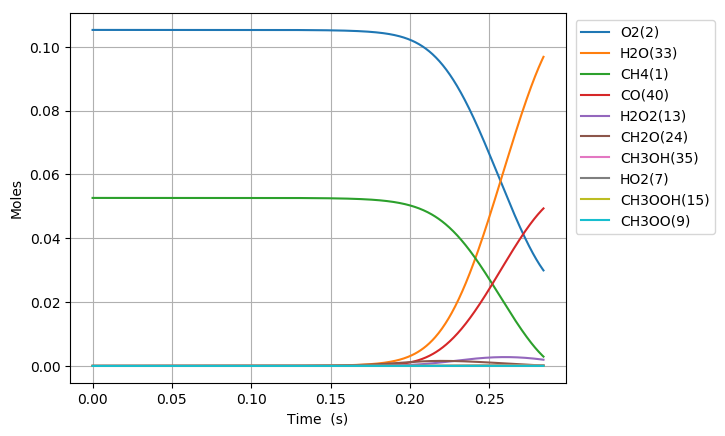

Source data for this figure (header and first rows):
Time (s), Volume (m^3), N2, Ar, He, Ne, CH4(1), O2(2), CH3(3), HO2(7), CH3OO(9), CH3O2(17), OH(11), CH2O(24), H2O(33), H2O2(13), CH3OOH(15), CH3O(19), H(4), C2H6O2(21), HCO(39), CO(40), CHO3(66), acetyl(76)
0.0, 0.003496, 0.8421, 0.0, 0.0, 0.0, 0.05263, 0.1053, 0.0, 0.0, 0.0, 0.0, 0.0, 0.0, 0.0, 0.0, 0.0, 0.0, 0.0, 0.0, 0.0, 0.0, 0.0, 0.0
1e-15, 0.003496, 0.8421, 0.0, 0.0, 0.0, 0.05263, 0.1053, 1.4279204022266719e-22, 1.4279100664310152e-22, 7.4091017017802509e-30, 5.853803377393851e-43, 9.5677260410987479e-44, 9.5674627315020841e-44, 7.8307164718245732e-52, 7.557666205320609e-36, 1.8794459882856538e-43, 1.375077601116132e-54, 1.0409886522239937e-27, -3.6613818215852834e-57, 2.1102378722747769e-59, 1.1918692701624417e-65, 4.4472948037389774e-66, -9.4221082135997836e-96
3.0000000000000002e-15, 0.003496, 0.8421, 0.0, 0.0, 0.0, 0.05263, 0.1053, 4.6917382210174111e-22, 4.691704504045671e-22, 4.8688381484030277e-29, 5.2843452322722243e-42, 1.1370548709822083e-42, 1.1370300488052189e-42, 1.1543586338737678e-50, 4.9664663635227491e-35, 1.7720579572271985e-42, 1.6893875408574799e-53, 3.4203854559551796e-27, 2.1654457476154426e-55, 3.1108036221895387e-58, 2.0975261639633353e-64, 7.8266278320246911e-65, 4.5335099167990967e-94
7e-15, 0.003496, 0.8421, 0.0, 0.0, 0.0, 0.05263, 0.1053, 1.040341796706659e-21, 1.0403344770213944e-21, 2.6461072905471351e-28, 6.2027057874693896e-41, 4.16882666450241e-41, 4.1687866918564248e-41, 1.3763359932146186e-48, 2.6991665020076923e-34, 2.8621326824266271e-41, 8.5451394746569705e-52, 7.5842954535395653e-27, 4.1780088264062589e-54, 3.7090364930414442e-56, 8.4004791574763492e-62, 3.1345221887933814e-62, 2.0864687591812789e-90
1.5e-14, 0.003496, 0.8421, 0.0, 0.0, 0.0, 0.05263, 0.1053, 2.1826772717348302e-21, 2.1826625303681202e-21, 1.1706375722562735e-27, 3.9994444840329523e-40, 5.6462727889869293e-40, 5.6462358690487362e-40, 3.8345924079837794e-47, 1.1941112605566641e-33, 2.6618359842544323e-40, 1.6434553237704297e-50, 1.5912001894534421e-26, 7.4920028273320065e-53, 1.0333698312816927e-54, 4.7532101462864449e-60, 1.773594349035637e-60, 4.615755974722832e-88
3.1e-14, 0.003496, 0.8421, 0.0, 0.0, 0.0, 0.05263, 0.1053, 4.4673463250661328e-21, 4.467318637513841e-21, 4.8794182342771523e-27, 2.0957742189802278e-39, 6.0451913732029603e-39, 6.045160719031941e-39, 8.2997694625799309e-46, 4.9772630305453152e-33, 2.2465842116555652e-39, 2.7942492733257569e-49, 3.2566960572230562e-26, 1.2819364078726559e-51, 2.2366626320311651e-53, 2.0687711239356618e-58, 7.7193317995889085e-59, 8.2323704956151295e-86
6.300000000000001e-14, 0.003496, 0.8421, 0.0, 0.0, 0.0, 0.05263, 0.1053, 9.0366768448415058e-21, 9.0366308536142598e-21, 1.9883874527827851e-26, 9.7244098448932177e-39, 5.6904878617828463e-38, 5.690463666858496e-38, 1.5733613389213982e-44, 2.0282616770650806e-32, 1.8387048301006044e-38, 4.5842842067019206e-48, 6.5875061209659702e-26, 2.1181123042384813e-50, 4.2399207660591059e-52, 7.8699847995541459e-57, 2.9365751579929483e-57, 1.2680803674094343e-83
1.2700000000000001e-13, 0.003496, 0.8421, 0.0, 0.0, 0.0, 0.05263, 0.1053, 1.8175307536946795e-20, 1.8175255293050217e-20, 8.0240263529620997e-26, 4.2039126625758118e-38, 4.9664273326012294e-37, 4.9664092579378282e-37, 2.7587941875170321e-43, 8.1849525075537859e-32, 1.4865492860050853e-37, 7.4191753429165117e-47, 1.3248399640626815e-25, 3.4420141327116288e-49, 7.4342595722670973e-51, 2.7659921263151105e-55, 1.032091246426336e-55, 1.7936945759354216e-81
2.55e-13, 0.003496, 0.8421, 0.0, 0.0, 0.0, 0.05263, 0.1053, 3.6452447532203231e-20, 3.6452504200856277e-20, 3.2234211949086606e-25, 1.7493787595453182e-37, 4.1564118759185859e-36, 4.1563997540161833e-36, 4.6302091711724426e-42, 3.2880814517727979e-31, 1.195282215167007e-36, 1.1935682171473357e-45, 2.6567280883392061e-25, 5.5493088997040428e-48, 1.2476624208552747e-49, 9.2965521936152608e-54, 3.4688771790861697e-54, 2.4187111191513752e-79
5.11e-13, 0.003496, 0.8421, 0.0, 0.0, 0.0, 0.05263, 0.1053, 7.3006241973521072e-20, 7.3007002132154207e-20, 1.2920955217254243e-24, 7.1381638301037244e-37, 3.4023012769924067e-35, 3.4022954326004996e-35, 7.5916415251665783e-41, 1.318024600894056e-30, 9.5860096267164871e-36, 1.9148011477313966e-44, 5.3193425258427274e-25, 8.9123291144542815e-47, 2.0454468047917592e-48, 3.0504696826654178e-52, 1.1382389342252493e-52, 3.1787247026114573e-77
1e-12, 0.003496, 0.8421, 0.0, 0.0, 0.0, 0.05263, 0.1053, 1.4282784598775151e-19, 1.4283180526280345e-19, 4.9993770040723868e-24, 2.7863855417910338e-36, 2.6450795409880756e-34, 2.6450809797819829e-34, 1.1779244247861316e-39, 5.0997803924474089e-30, 7.3762973223349617e-35, 2.9384660526620741e-43, 1.0400917528494845e-24, 1.3684376685668856e-45, 3.1730883004309079e-47, 9.4543895095421312e-51, 3.5277649435188905e-51, 3.9373247957069584e-75
1.023e-12, 0.003496, 0.8421, 0.0, 0.0, 0.0, 0.05263, 0.1053, 1.4611188871234723e-19, 1.4611599845708757e-19, 5.1737481167390132e-24, 2.8838683447602674e-36, 2.7534875911018654e-34, 2.7534891250580656e-34, 1.2297571123511474e-39, 5.2776543867331493e-30, 7.6781521613375309e-35, 3.0676698902314921e-43, 1.0639928213691162e-24, 1.4286099194476912e-45, 3.3127130514715825e-47, 9.8847266842851544e-51, 3.688338857940601e-51, 4.1210208358289613e-75
2.047e-12, 0.003496, 0.8421, 0.0, 0.0, 0.0, 0.05263, 0.1053, 2.9231541403850318e-19, 2.9233399295306441e-19, 2.0705212726428255e-23, 1.1592913772534312e-35, 2.2155587761772587e-33, 2.2155699557691494e-33, 1.9798222000520445e-38, 2.1121701554676864e-29, 6.1461109225693029e-34, 4.9112906082208805e-42, 2.1262559240450393e-24, 2.2877809676569354e-44, 5.3310732038059701e-46, 3.1821190770845479e-49, 1.1873572967408133e-49, 5.3025417473925785e-73
4.095e-12, 0.003496, 0.8421, 0.0, 0.0, 0.0, 0.05263, 0.1053, 5.8469139547439439e-19, 5.8476998930362907e-19, 8.2837390054120963e-23, 4.6484864295488571e-35, 1.7774983561511537e-32, 1.777523229243243e-32, 3.177403589445841e-37, 8.4508947061973561e-29, 4.9181068481562967e-33, 7.8599711582277169e-41, 4.2433918193040137e-24, 3.6617248042860152e-43, 8.5488755711208791e-45, 1.0206842601761945e-47, 3.8085013616637771e-48, 6.7888225870864566e-71
8.191e-12, 0.003496, 0.8421, 0.0, 0.0, 0.0, 0.05263, 0.1053, 1.1693191085910935e-18, 1.1696420112340008e-18, 3.3135162649548275e-22, 1.8614895653402706e-34, 1.4238824213154801e-31, 1.4239278047246343e-31, 5.091129542633324e-36, 3.3808004900849461e-28, 3.9346286997414711e-32, 1.2575866953322789e-39, 8.4483075709302362e-24, 5.85873046052107e-42, 1.3675648055403455e-43, 3.2658396611159557e-46, 1.2185769389259148e-46, 8.6493695616491283e-69
1e-11, 0.003496, 0.8421, 0.0, 0.0, 0.0, 0.05263, 0.1053, 1.4274104644262875e-18, 1.4279509936458848e-18, 5.5081018092677366e-22, 3.0952996043464901e-34, 3.6260461204650546e-31, 3.6262516673508259e-31, 2.1964259982619801e-35, 5.6206938161010591e-28, 1.0015598011519903e-31, 5.4220366955016096e-39, 1.0279837554274751e-23, 2.5257599066490559e-41, 5.8843923460202224e-43, 2.5561887363902363e-45, 9.5376795323091833e-46, 2.4835047170075853e-67
1.6383e-11, 0.003496, 0.8421, 0.0, 0.0, 0.0, 0.05263, 0.1053, 2.3380777525943597e-18, 2.3393861703927352e-18, 1.3251628359488461e-21, 7.4487597917299595e-34, 1.1396311953340523e-30, 1.1397082632051196e-30, 8.15005737462647e-35, 1.3524087458976041e-27, 3.1472108302886244e-31, 2.0116168453976359e-38, 1.6742333896833087e-23, 9.370590106312025e-41, 2.1821877249769819e-42, 1.0423279531685183e-44, 3.8891373204816291e-45, 1.0941283240799374e-66
3.2767e-11, 0.003496, 0.8421, 0.0, 0.0, 0.0, 0.05263, 0.1053, 4.6736096444895995e-18, 4.6788749373026284e-18, 5.298183388911717e-21, 2.9789508148056269e-33, 9.1154828095166265e-30, 9.1167510273905866e-30, 1.3038415871804552e-33, 5.4098124948809333e-27, 2.5166935961410714e-30, 3.2165234873675939e-37, 3.2879765377147141e-23, 1.4979517209777875e-39, 3.4686861240945858e-41, 3.314063682609728e-43, 1.2364920694844521e-43, 1.3664228837694511e-64
6.5535e-11, 0.003496, 0.8421, 0.0, 0.0, 0.0, 0.05263, 0.1053, 9.3367456821532685e-18, 9.3578541700339031e-18, 2.1171978688841167e-20, 1.1905800734650769e-32, 7.2858967236125153e-29, 7.2879523567909604e-29, 2.0843893542781965e-32, 2.1639608313876788e-26, 2.0115219471271711e-29, 5.1395293881269707e-36, 6.3447601860053057e-23, 2.3922247974273074e-38, 5.4750645910582553e-40, 1.0464367844496931e-41, 3.9039717410840258e-42, 1.6656483522909663e-62
9.999999999999999e-11, 0.003496, 0.8421, 0.0, 0.0, 0.0, 0.05263, 0.1053, 1.4224759143796643e-17, 1.4279153136279952e-17, 5.4486472547332733e-20, 3.0641545089564414e-32, 3.4044342151861484e-28, 3.4062697672988889e-28, 1.8492288238489256e-31, 5.5780429134101414e-26, 9.400832496861415e-29, 4.5565039980791867e-35, 9.2368843634067535e-23, 2.1186803590139107e-37, 4.7438785885260791e-39, 1.764505933995294e-40, 6.5818080431912973e-41, 1.0284030688264282e-60
1.31071e-10, 0.003496, 0.8421, 0.0, 0.0, 0.0, 0.05263, 0.1053, 1.8631417094376111e-17, 1.8715818744294785e-17, 8.4520264471812397e-20, 4.7532254877799496e-32, 5.816770376222342e-28, 5.8200754011871408e-28, 3.3284391132187853e-31, 8.6559174055186563e-26, 1.6062468013785621e-28, 8.2009579067537599e-35, 1.1844201650975023e-22, 3.8130553993979198e-37, 8.5270057735896724e-39, 3.2609104064225145e-40, 1.2163509105523363e-40, 1.9405161734823295e-60
2.62143e-10, 0.003496, 0.8421, 0.0, 0.0, 0.0, 0.05263, 0.1053, 3.7095233718048572e-17, 3.7431767837646933e-17, 3.3674316361650069e-19, 1.893832486095314e-31, 4.6337710677279511e-27, 4.6390554568229145e-27, 5.303769569399194e-30, 3.4623833735323762e-25, 1.2802514262001284e-27, 1.3050449718597368e-33, 2.0835617539267635e-22, 6.0547051891224915e-36, 1.2948139148810314e-37, 9.9115849102937859e-39, 3.6958622129221877e-39, 2.0854175003971117e-58
5.24287e-10, 0.003496, 0.8421, 0.0, 0.0, 0.0, 0.05263, 0.1053, 7.3527677210693147e-17, 7.486372098417089e-17, 1.3363792119481213e-18, 7.5158843343848439e-31, 3.6756744248341327e-26, 3.6840745108623764e-26, 8.4166121818085108e-29, 1.3849575300626457e-24, 1.0166812028668176e-26, 2.0655899758299806e-32, 3.327053125240036e-22, 9.541932933546844e-35, 1.8779432536676048e-36, 2.8795947022728561e-37, 1.0730232784012161e-37, 1.9633873638737226e-56
9.999999999999999e-10, 0.003496, 0.8421, 0.0, 0.0, 0.0, 0.05263, 0.1053, 1.3789326019302639e-16, 1.4279163118439377e-16, 4.898833125601967e-18, 2.7551593829458696e-30, 2.657540053978695e-25, 2.6696256128629805e-25, 1.2099144033460828e-27, 5.1548945454676509e-24, 7.3671835003451957e-26, 2.9541797962855088e-31, 4.5209019986158261e-22, 1.3470016231564864e-33, 2.3057023380181382e-35, 7.0640736148376208e-36, 2.6287233280703233e-36, 1.369710763637916e-54
1.0485750000000002e-09, 0.003496, 0.8421, 0.0, 0.0, 0.0, 0.05263, 0.1053, 1.444656225067888e-16, 1.4972774232278152e-16, 5.2625948871172856e-18, 2.9597437833560369e-30, 2.8913688953250197e-25, 2.9046027360618549e-25, 1.3248644315673484e-27, 5.5398423827630362e-24, 8.0156325633306809e-26, 3.2347390416644988e-31, 4.6428057704787549e-22, 1.4748005479753508e-33, 2.5219616828637518e-35, 7.7559818548362115e-36, 2.8861853379085723e-36, 1.5075669604030047e-54
2.0971510000000003e-09, 0.003496, 0.8421, 0.0, 0.0, 0.0, 0.05263, 0.1053, 2.7904150831195113e-16, 2.9945594464075677e-16, 2.0415037890510409e-17, 1.1481701930829088e-29, 2.2376728077403868e-24, 2.2581873471804499e-24, 2.0528756918785222e-26, 2.2159405300101182e-23, 6.2317067411480054e-25, 4.9615559830516409e-30, 5.594805550755965e-22, 2.2144932300530256e-32, 3.0214635681013089e-34, 1.8669888740476235e-34, 6.928626795569786e-35, 9.0981932675132339e-53
4.194303e-09, 0.003496, 0.8421, 0.0, 0.0, 0.0, 0.05263, 0.1053, 5.219275508358805e-16, 5.9891246275354419e-16, 7.698567556736985e-17, 4.3297911946622201e-29, 1.6790355964193591e-23, 1.7098929939118208e-23, 3.0872119474359061e-25, 8.8637704441283568e-23, 4.718578733928438e-24, 7.3151936399754783e-29, 6.0316447598304392e-22, 3.1370150799395587e-31, 3.1322621515006755e-33, 3.8967955190567919e-33, 1.4382967046197969e-33, 4.1724030360124337e-51
8.388607e-09, 0.003496, 0.8421, 0.0, 0.0, 0.0, 0.05263, 0.1053, 9.2182400534555453e-16, 1.1978254379609376e-15, 2.7600264119839224e-16, 1.5522824235944038e-28, 1.1911459342041499e-22, 1.2351072305081504e-22, 4.3977262321050226e-24, 3.5455088530797627e-22, 3.408308450725448e-23, 1.003563832286613e-27, 6.1859380614485198e-22, 4.0050885505940984e-30, 2.7730811101864241e-32, 6.9589884976920356e-32, 2.5408058223565624e-32, 1.4415050819405437e-49
9.999999999999999e-09, 0.003496, 0.8421, 0.0, 0.0, 0.0, 0.05263, 0.1053, 1.0484916765752238e-15, 1.4279193881903253e-15, 3.7942915266001525e-16, 2.1339698414678553e-28, 1.9567455911647351e-22, 2.0426844525935503e-22, 8.5968405874869e-24, 5.077910281094455e-22, 5.6367991808834303e-23, 1.9373992395755124e-27, 6.2113367521859009e-22, 7.8240564470945384e-30, 4.765163888938998e-32, 1.420198297011334e-31, 5.1664954005945869e-32, 3.5392538628137374e-49
1.2582911e-08, 0.003496, 0.8421, 0.0, 0.0, 0.0, 0.05263, 0.1053, 1.2515280068580893e-15, 1.7967382890301204e-15, 5.4521209583145314e-16, 3.0663599103008073e-28, 3.1839296335179823e-22, 3.3371545727155972e-22, 1.5327624858470934e-23, 7.5342052413151253e-22, 9.2088596405745755e-23, 3.4342493225012681e-27, 6.2520484579530122e-22, 1.3945501798115591e-29, 7.958284699412047e-32, 2.5811819984272032e-31, 9.3752281518330315e-32, 6.9017473087663832e-49
2.0971519e-08, 0.003496, 0.8421, 0.0, 0.0, 0.0, 0.05263, 0.1053, 1.7168817360168783e-15, 2.9945634616484843e-15, 1.2776853078789756e-15, 7.1859084194820919e-28, 1.2198816046674386e-21, 1.3189334626901002e-21, 9.9080620746456704e-23, 2.0829846217378184e-21, 3.6394723986718206e-22, 2.0949115199885857e-26, 6.3612403899620538e-22, 7.7561230713774284e-29, 3.395160916320268e-31, 1.8667160081100922e-30, 6.6554674558139963e-31, 7.5807533552470084e-48
2.9360127e-08, 0.003496, 0.8421, 0.0, 0.0, 0.0, 0.05263, 0.1053, 2.0481147128925983e-15, 4.1923881025987072e-15, 2.1442792366612519e-15, 1.2059774051030219e-27, 2.6887782025662579e-21, 2.9723839849025935e-21, 2.8368315010800553e-22, 3.9443725266954744e-21, 8.2018198608215752e-22, 5.7948410468001026e-26, 6.4689315704303914e-22, 2.0794923939518392e-28, 7.8919316874551165e-31, 5.6058448235994404e-30, 1.9763241957056354e-30, 2.7625165530856679e-47
3.7748735e-08, 0.003496, 0.8421, 0.0, 0.0, 0.0, 0.05263, 0.1053, 2.2866500438728422e-15, 5.390212211746318e-15, 3.1035707453586824e-15, 1.7454986223473057e-27, 4.7555286276417742e-21, 5.3655514177297075e-21, 6.1018185955009731e-22, 6.3375832263383704e-21, 1.4805055928466045e-21, 1.2096836427204711e-25, 6.5765285956699133e-22, 4.1778562720341581e-28, 1.4525906110161212e-30, 1.2488093208229279e-29, 4.3581633223722779e-30, 6.7753716208162451e-47
5.4525951e-08, 0.003496, 0.8421, 0.0, 0.0, 0.0, 0.05263, 0.1053, 2.6277570948740269e-15, 7.7858591819360619e-15, 5.158117206674986e-15, 2.9010091493594054e-27, 1.030438799709959e-20, 1.2028772960944131e-20, 1.7248081209897067e-21, 1.2372157023539911e-20, 3.3189482712145751e-21, 3.2613451852180505e-25, 6.7917192230113733e-22, 1.0519991573953514e-27, 3.3310515745701001e-30, 3.7074773642371778e-29, 1.2720764801377202e-29, 2.3659241019645181e-46
7.130316700000001e-08, 0.003496, 0.8421, 0.0, 0.0, 0.0, 0.05263, 0.1053, 2.8157612700946085e-15, 1.0181504196530444e-14, 7.3657663184985859e-15, 4.1426271425177462e-27, 1.8034534744000952e-20, 2.1736291540337352e-20, 3.7026247401469355e-21, 2.0362424504204636e-20, 5.9972028496662819e-21, 6.726954721442457e-25, 7.0069395935239495e-22, 2.0457974839493331e-27, 6.1135186234732605e-30, 8.2662499596961859e-29, 2.7947857145254895e-29, 5.4586519593848392e-46
9.999999999999998e-08, 0.003496, 0.8421, 0.0, 0.0, 0.0, 0.05263, 0.1053, 3.0154581242684055e-15, 1.4279165076104317e-14, 1.1263749594964221e-14, 6.3349167592426153e-27, 3.6080230624409988e-20, 4.652516329999614e-20, 1.0447186154598343e-20, 3.8991547514469702e-20, 1.2835550310403275e-20, 1.738873248264715e-24, 7.375130296386548e-22, 4.7862450880799602e-27, 1.338005539714076e-29, 2.5395115843515615e-28, 8.2509836834377436e-29, 1.8651377800705597e-45
1.0485759900000001e-07, 0.003496, 0.8421, 0.0, 0.0, 0.0, 0.05263, 0.1053, 3.0340384912725945e-15, 1.4972787804695879e-14, 1.1938795852410663e-14, 6.7145738298825996e-27, 3.9737357568415442e-20, 5.1743521825115518e-20, 1.2008730301929981e-20, 4.276473200749567e-20, 1.4275040643519096e-20, 1.9784772812542604e-24, 7.4374630213242337e-22, 5.3801021132633084e-27, 1.4923244651039405e-29, 2.9460074014322407e-28, 9.5307521881269663e-29, 2.1871626546526461e-45
1.3841203100000002e-07, 0.003496, 0.8421, 0.0, 0.0, 0.0, 0.05263, 0.1053, 3.1363835556895536e-15, 1.9764059225468766e-14, 1.6627759954488693e-14, 9.3517240383518143e-27, 7.1223329925850704e-20, 1.0217464312967179e-19, 3.0957396051735995e-20, 7.7356845082054264e-20, 2.8184332840586601e-20, 4.5999949566008461e-24, 7.8681973036823158e-22, 1.1300101004475385e-26, 3.0158674008508434e-29, 8.4288453860665172e-28, 2.5842801192053058e-28, 6.4419563869139599e-45
1.71966463e-07, 0.003496, 0.8421, 0.0, 0.0, 0.0, 0.05263, 0.1053, 3.2530698163066699e-15, 2.4555323435176041e-14, 2.1302385999430346e-14, 1.1980810286037538e-26, 1.067878161678108e-19, 1.6483613889253969e-19, 5.8059209853767274e-20, 1.1916242220322202e-19, 4.5464515537588204e-20, 8.0903875278722669e-24, 8.2990697267969083e-22, 1.8856118185933516e-26, 4.9384911070318305e-29, 1.6911975451451618e-27, 5.0009734887486152e-28, 1.3193754894175018e-44
2.3907532700000004e-07, 0.003496, 0.8421, 0.0, 0.0, 0.0, 0.05263, 0.1053, 3.4981690226845974e-15, 3.4137814234009159e-14, 3.063993603135702e-14, 1.7232401350215087e-26, 1.9096371074800946e-19, 3.538820435256453e-19, 1.6294665348652719e-19, 2.4041539349931414e-19, 9.7576033911376053e-20, 1.9707790329952431e-23, 9.1615498403639675e-22, 4.3444046602276854e-26, 1.095148119945462e-28, 5.8421710250869586e-27, 1.5270895970049057e-27, 5.0438139830853021e-44
3.7329305500000005e-07, 0.003496, 0.8421, 0.0, 0.0, 0.0, 0.05263, 0.1053, 3.9948027702480814e-15, 5.3302659833190015e-14, 4.9308715371809258e-14, 2.7732028599035046e-26, 3.8103212279038486e-19, 9.6244650113068767e-19, 5.815129365241725e-19, 6.1905760203277324e-19, 2.6519551670273175e-19, 5.9817825503363803e-23, 1.088918796609372e-21, 1.3306928439106623e-25, 3.1216603972722475e-28, 2.9506421159775177e-26, 6.1520948466960934e-27, 2.9153739201671484e-43
6.417285110000001e-07, 0.003496, 0.8421, 0.0, 0.0, 0.0, 0.05263, 0.1053, 4.9897692556847225e-15, 9.1631807539773145e-14, 8.6645093583715641e-14, 4.8730619181277546e-26, 7.8850238159198199e-19, 3.1019313184882361e-18, 2.3138629998843106e-18, 1.9208539116080686e-18, 8.5351529748325773e-19, 2.0751927247535494e-22, 1.4355172603075059e-21, 5.2008488532796635e-25, 1.0623657976531399e-27, 1.9057512672534345e-25, 2.7990039847280789e-26, 2.3550037259455004e-42
9.999999999999997e-07, 0.003496, 0.8421, 0.0, 0.0, 0.0, 0.05263, 0.1053, 6.3179080722739346e-15, 1.4278694295805958e-13, 1.364779163958595e-13, 7.6757414866987638e-26, 1.3464171564270166e-18, 8.4221921565489526e-18, 7.0774626609737531e-18, 5.11162153798392e-18, 2.3116561106504543e-18, 5.8412086634382427e-22, 1.9009581302198719e-21, 1.8233965591731606e-24, 3.0123944420763019e-27, 9.9684820569213105e-25, 9.488365809987245e-26, 1.6930675467037617e-41
1.1785994230000002e-06, 0.003496, 0.8421, 0.0, 0.0, 0.0, 0.05263, 0.1053, 6.979989297237769e-15, 1.6828793298853574e-13, 1.6131972958493567e-13, 9.0728857450873311e-26, 1.6245393624301641e-18, 1.1074358307250225e-17, 9.4521315280059627e-18, 6.7022288692801283e-18, 3.0385437248764726e-18, 7.7185790216971768e-22, 2.1329818143790289e-21, 2.4731013782410174e-24, 3.9844896308381686e-27, 1.3987777789490813e-24, 1.2823032951835972e-25, 2.4196692001209742e-41
2.2523412470000002e-06, 0.003496, 0.8421, 0.0, 0.0, 0.0, 0.05263, 0.1053, 1.096067476937995e-14, 3.2159153580546334e-13, 3.106775292831211e-13, 1.7473013010595629e-25, 3.3088658795037657e-18, 4.1825168361218267e-17, 3.8530618288766477e-17, 2.4973988488965312e-17, 1.1410953501624087e-17, 2.9679904403612762e-21, 3.5448496045975787e-21, 1.359729088242594e-23, 1.5593408949066606e-26, 1.085544590709876e-23, 5.6537365383714337e-25, 2.9498380328184475e-40
4.399824895e-06, 0.003496, 0.8421, 0.0, 0.0, 0.0, 0.05263, 0.1053, 1.8922967691479288e-14, 6.2816439947039563e-13, 6.0942760131825275e-13, 3.4275206339330886e-25, 6.6952594668444865e-18, 1.6280386285953193e-16, 1.5620720045035624e-16, 9.6336624133329671e-17, 4.3919445157780836e-17, 1.1564666536295125e-20, 6.4352994577931292e-21, 8.1065193505683739e-23, 6.2027211983034157e-26, 8.6088611477517323e-23, 2.3992486956765899e-24, 4.0395267628155699e-39
6.547308543e-06, 0.003496, 0.8421, 0.0, 0.0, 0.0, 0.05263, 0.1053, 2.6886188711159111e-14, 9.3470316769192741e-13, 9.082124089229874e-13, 5.1079353253445321e-25, 1.0097507788404646e-17, 3.4350916077896547e-16, 3.3368205572191793e-16, 2.0250149167120308e-16, 9.1949704308056018e-17, 2.4301395532900729e-20, 9.3914398625769733e-21, 2.1431800043903794e-22, 1.3178103622991918e-25, 2.4592659549675444e-22, 5.1977415391288801e-24, 1.4725207332529322e-38
9.999999999999997e-06, 0.003496, 0.8421, 0.0, 0.0, 0.0, 0.05263, 0.1053, 3.9692361527896129e-14, 1.427443425962046e-12, 1.3887073897704213e-12, 7.8103177906502952e-25, 1.5616939594097643e-17, 8.2765771016436187e-16, 8.1304364515849924e-16, 4.8499256284741814e-16, 2.1757506785323306e-16, 5.769009653266523e-20, 1.4349117836711152e-20, 6.9220143362353582e-22, 3.1952891384852693e-25, 9.5835265024907092e-22, 1.2824529046796662e-23, 9.9526345465090676e-38
1.0842275839e-05, 0.003496, 0.8421, 0.0, 0.0, 0.0, 0.05263, 0.1053, 4.2816396816866982e-14, 1.5476462357445774e-12, 1.505922993356445e-12, 8.4695575421924228e-25, 1.6963391807636217e-17, 9.4576459307377184e-16, 9.2998276061536916e-16, 5.5390558532516222e-16, 2.4822107540921442e-16, 6.5835190439240993e-20, 1.5558531544006021e-20, 8.0877995639122328e-22, 3.6532956041979184e-25, 1.1321472856704919e-21, 1.4685065653353807e-23, 1.2021338068335468e-37
1.47077464054e-05, 0.003496, 0.8421, 0.0, 0.0, 0.0, 0.05263, 0.1053, 5.7156663826036153e-14, 2.0991877168483863e-12, 2.0439778076882903e-12, 1.149566593788828e-24, 2.3191104262098026e-17, 1.683694868930171e-15, 1.6631195649561054e-15, 9.8241118356240169e-16, 4.361902083657852e-16, 1.1583946428492701e-19, 2.1309188055280656e-20, 1.6878799750554029e-21, 6.5201590690192817e-25, 2.552298101209363e-21, 2.6388105342474046e-23, 3.6235811395500407e-37
1.85732169718e-05, 0.003496, 0.8421, 0.0, 0.0, 0.0, 0.05263, 0.1053, 7.1500234963289758e-14, 2.650617214118302e-12, 2.5821563230502637e-12, 1.4522470048454689e-24, 2.9468702884587953e-17, 2.6305755376791525e-15, 2.6059952064988474e-15, 1.5296063896979257e-15, 6.7271430629964573e-16, 1.7879607614510439e-19, 2.7265312632406638e-20, 2.967018358145246e-21, 1.0202909587482552e-24, 4.8327388288076408e-21, 4.1466458370501872e-23, 7.9045736599217292e-37
2.2438687538200002e-05, 0.003496, 0.8421, 0.0, 0.0, 0.0, 0.05263, 0.1053, 8.5846962526463465e-14, 3.2019421792455401e-12, 3.1204530190000198e-12, 1.7549938826018629e-24, 3.5792342073319202e-17, 3.7761009134239969e-15, 3.7484152695333189e-15, 2.18882168649627e-15, 9.5388197979992305e-16, 2.5366206906407989e-19, 3.3410346378625473e-20, 4.6706199261204368e-21, 1.4661317820826492e-24, 8.0919909484345459e-21, 5.9753730209961945e-23, 1.6027174085161767e-36
3.0169628671000002e-05, 0.003496, 0.8421, 0.0, 0.0, 0.0, 0.05263, 0.1053, 1.1454771505599914e-13, 4.3043572236559669e-12, 4.1973196606610038e-12, 2.360641318259444e-24, 4.854158518551372e-17, 6.5237169113100629e-15, 6.4923187622968608e-15, 3.7624392098805308e-15, 1.6146057810085275e-15, 4.2964251299866353e-19, 4.6116732203919492e-20, 9.2474193227370447e-21, 2.5360939668622665e-24, 1.7326046054186859e-20, 1.0370388876163852e-22, 4.920959174736426e-36
3.79005698038e-05, 0.003496, 0.8421, 0.0, 0.0, 0.0, 0.05263, 0.1053, 1.4326042115514479e-13, 5.4063959480489775e-12, 5.2746339331273504e-12, 2.9665405088189774e-24, 6.1452289859723928e-17, 1.0015860612554205e-14, 9.9853770876873875e-15, 5.749333436147814e-15, 2.4305033653704137e-15, 6.4702134549969342e-19, 5.9479671874470256e-20, 1.5735010887936037e-20, 3.8967807120227529e-24, 3.1593376457852061e-20, 1.5968169405176425e-22, 1.0893400566800405e-35
4.5631510936600006e-05, 0.003496, 0.8421, 0.0, 0.0, 0.0, 0.05263, 0.1053, 1.7198611717595626e-13, 6.5080407351364104e-12, 6.3524347018713121e-12, 3.5727133128588256e-24, 7.4528567307808017e-17, 1.4311096227658753e-14, 1.4287533655672657e-14, 8.1768862047272144e-15, 3.4043787930106965e-15, 9.0654743613334162e-19, 7.351094495286354e-20, 2.4271023185203436e-20, 5.5710664635910001e-24, 5.240930166577655e-20, 2.2863369806361716e-22, 2.2067833617343327e-35
5.33624520694e-05, 0.003496, 0.8421, 0.0, 0.0, 0.0, 0.05263, 0.1053, 2.0072525418284834e-13, 7.6092940312790623e-12, 7.4307389209308591e-12, 4.1791692656074089e-24, 8.7765559935713413e-17, 1.943084355810222e-14, 1.942151436401852e-14, 1.1051275377699671e-14, 4.5302961188056553e-15, 1.2066379103293038e-18, 8.8185340756876267e-20, 3.4882788341005118e-20, 7.567318398655142e-24, 8.1228693152666094e-20, 3.1090631451368254e-22, 3.9982285591752548e-35
6.8824334335e-05, 0.003496, 0.8421, 0.0, 0.0, 0.0, 0.05263, 0.1053, 2.5824522193461194e-13, 9.8106693906359357e-12, 9.5889093672485493e-12, 5.3929596701140047e-24, 1.1468355803109338e-16, 3.2194188182564706e-14, 3.224220659081529e-14, 1.8138542676212533e-14, 7.1950847598233505e-15, 1.9169981806670528e-18, 1.192803465263664e-19, 6.2310244977259808e-20, 1.2545393059146219e-23, 1.7081242312024996e-19, 5.1622845849666978e-22, 1.0940091580577856e-34
8.428621660059999e-05, 0.003496, 0.8421, 0.0, 0.0, 0.0, 0.05263, 0.1053, 3.1582184267316262e-13, 1.2010575337946206e-11, 1.1749202506436308e-11, 6.607943911876565e-24, 1.4216068662574106e-16, 4.8358981636679106e-14, 4.8509200083159525e-14, 2.7005232761290838e-14, 1.0373469190609423e-14, 2.7643938656162255e-18, 1.5254664362207229e-19, 9.7994104476193353e-20, 1.8851771176897873e-23, 3.1042769549486209e-19, 7.765086970599202e-22, 2.4208706693619499e-34
9.974809886619998e-05, 0.003496, 0.8421, 0.0, 0.0, 0.0, 0.05263, 0.1053, 3.7345667259378138e-13, 1.4209065108240222e-11, 1.3911676996168796e-11, 7.8241549809305538e-24, 1.7015136291469337e-16, 6.7979681484761544e-14, 6.828640255285558e-14, 3.7645423393362133e-14, 1.4014048834092904e-14, 3.7351167527811747e-18, 1.8776618704555289e-19, 1.4193806225476096e-19, 2.6507754758188454e-23, 5.1129288597344032e-19, 1.0926297685110627e-21, 4.7036087583798185e-34
9.999999999999998e-05, 0.003496, 0.8421, 0.0, 0.0, 0.0, 0.05263, 0.1053, 3.7439613898768347e-13, 1.424487104250874e-11, 1.3946926010646808e-11, 7.8439796039655475e-24, 1.7061128065302033e-16, 6.8328372420150815e-14, 6.863817280686401e-14, 3.7833404034639123e-14, 1.4076791001433514e-14, 3.7518470075293535e-18, 1.883544671697148e-19, 1.4272253369679182e-19, 2.6643823363237413e-23, 5.1516936815248029e-19, 1.0982491128450201e-21, 4.7520472044189173e-34
... 807 more rows
